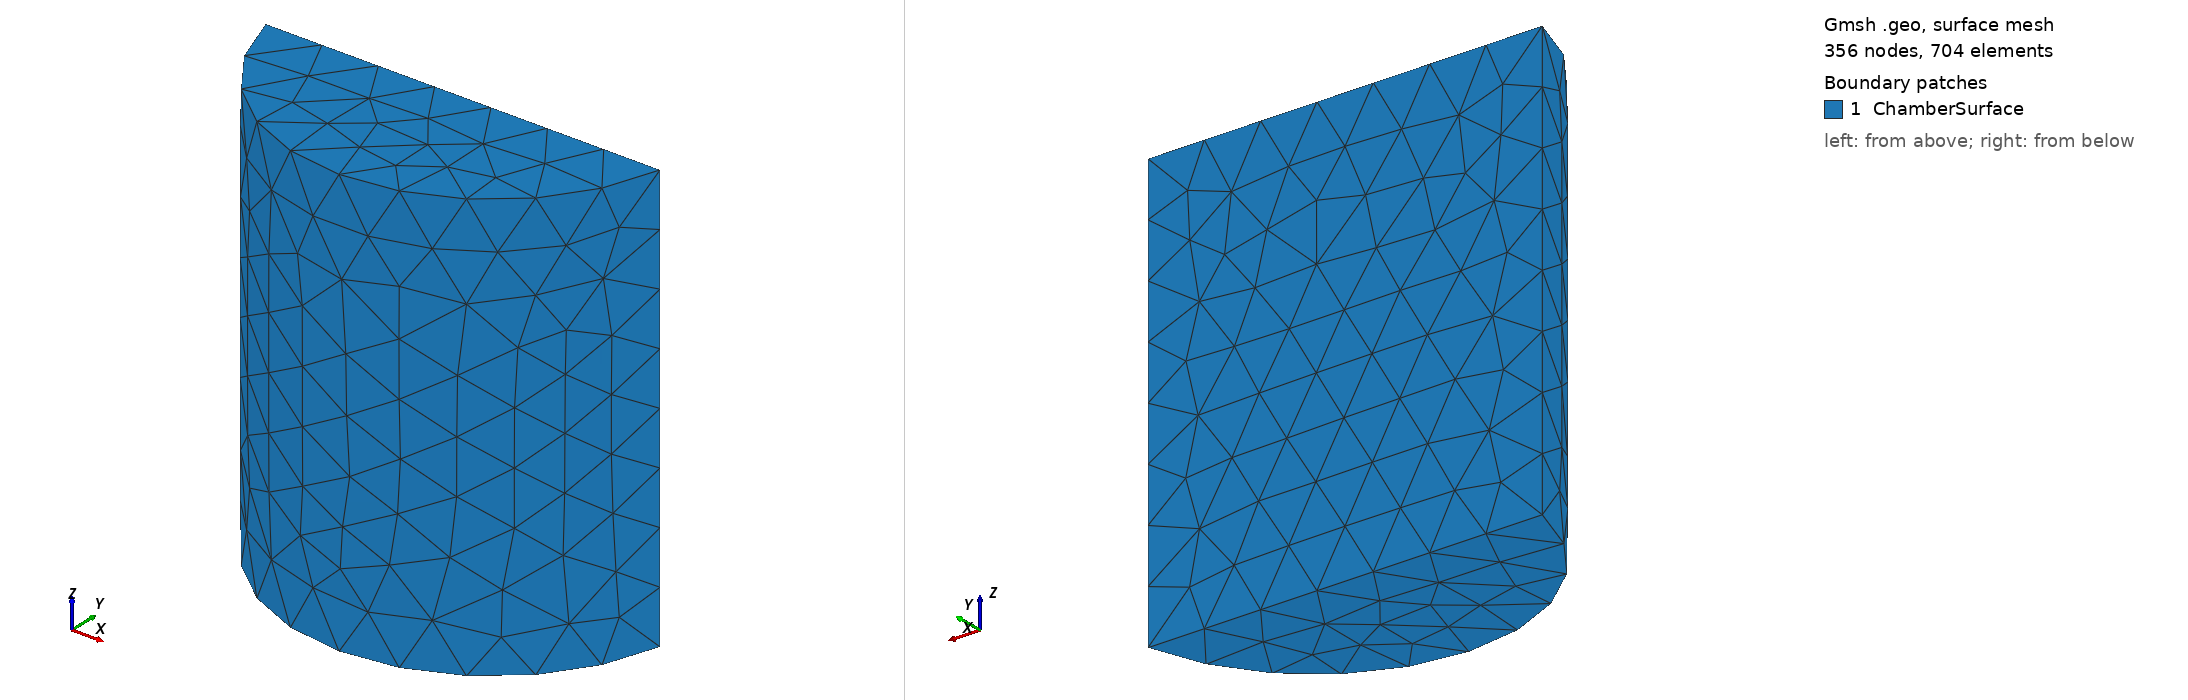

Gmsh geometry script, surface-meshed: 356 nodes, 704 surface elements. Boundary patches (legend numbers): 1 ChamberSurface. Left view from above one corner, right view from below the opposite corner. Legend entries are the model's physical surfaces. The drawing asked Gmsh for element sizes between 1% and 20% of the model's largest extent; the script's own settings can give other sizes.

=== Chamber_Left.geo (drawn) ===
// ============================================================
// Gmsh .geo — Hollow Half-Cylinder Chamber
//
// Reconstructed parametrically from Chamber_STL.STL geometry:
//   Circular arch cross-section (~157 deg arc, not full semicircle)
//   Outer radius: 35    Inner radius: 31    Wall: 4
//   Circle center: (34.2929, 35.0)
//   Outer chord (flat top): Y = 28      Inner chord: Y = 24
//   Total Z length: 75    Solid end caps: 4 thick
//
// Usage:
//   Command line:  gmsh Chamber_mesh.geo -3
//   GUI:           Open in Gmsh -> Mesh -> 3D
// ============================================================
SetFactory("OpenCASCADE");

// --- Geometry parameters (edit these to resize) ---
R_out = 35.0;           // Outer radius
R_in  = 31.0;           // Inner radius  (wall = R_out - R_in = 4)
cx    = 34.2929;        // Circle center X
cy    = 35.0;           // Circle center Y
L     = 75.0;           // Total length along Z
cap   = 4.0;            // End-cap thickness

Y_chord_out = 28.0;     // Outer arch chord (flat top)
Y_chord_in  = 24.0;     // Inner arch chord

// --- Mesh sizing ---
lc = 10;   // Target element size (~2 elements through wall)

// =============================================================
// Step 1: Outer arch solid (Z = 0 to 75)
// =============================================================
Cylinder(1) = {cx, cy, 0,   0, 0, L,   R_out};

Box(2) = {cx - R_out - 10, Y_chord_out, -10,
           2*R_out + 20,   R_out + 20,   L + 20};

BooleanDifference(3) = { Volume{1}; Delete; }{ Volume{2}; Delete; };

// =============================================================
// Step 2: Inner cavity (Z = cap to L-cap)
// =============================================================
Cylinder(4) = {cx, cy, cap,   0, 0, L - 2*cap,   R_in};

Box(5) = {cx - R_in - 10, Y_chord_in, cap - 10,
           2*R_in + 20,   R_in + 20,   L - 2*cap + 20};

BooleanDifference(6) = { Volume{4}; Delete; }{ Volume{5}; Delete; };

// =============================================================
// Step 3: Subtract cavity from solid -> hollow chamber wall
// =============================================================
BooleanDifference(7) = { Volume{3}; Delete; }{ Volume{6}; Delete; };

// =============================================================
// Physical groups (for SOFA / FEM export)
// =============================================================
Physical Volume("ChamberWall") = {7};
Physical Surface("ChamberSurface") = Surface{:};

// =============================================================
// Mesh settings
// =============================================================
Mesh.CharacteristicLengthMin = lc * 0.5;
Mesh.CharacteristicLengthMax = lc;
Mesh.Algorithm   = 6;    // Frontal-Delaunay (2D)
Mesh.Algorithm3D = 1;    // Delaunay (3D)
Mesh.Optimize = 1;
Mesh.OptimizeNetgen = 1;
Mesh.ElementOrder = 1;   // 1 = linear tets, 2 = quadratic

// Uncomment if SOFA needs older format:
// Mesh.MshFileVersion = 2.2;
